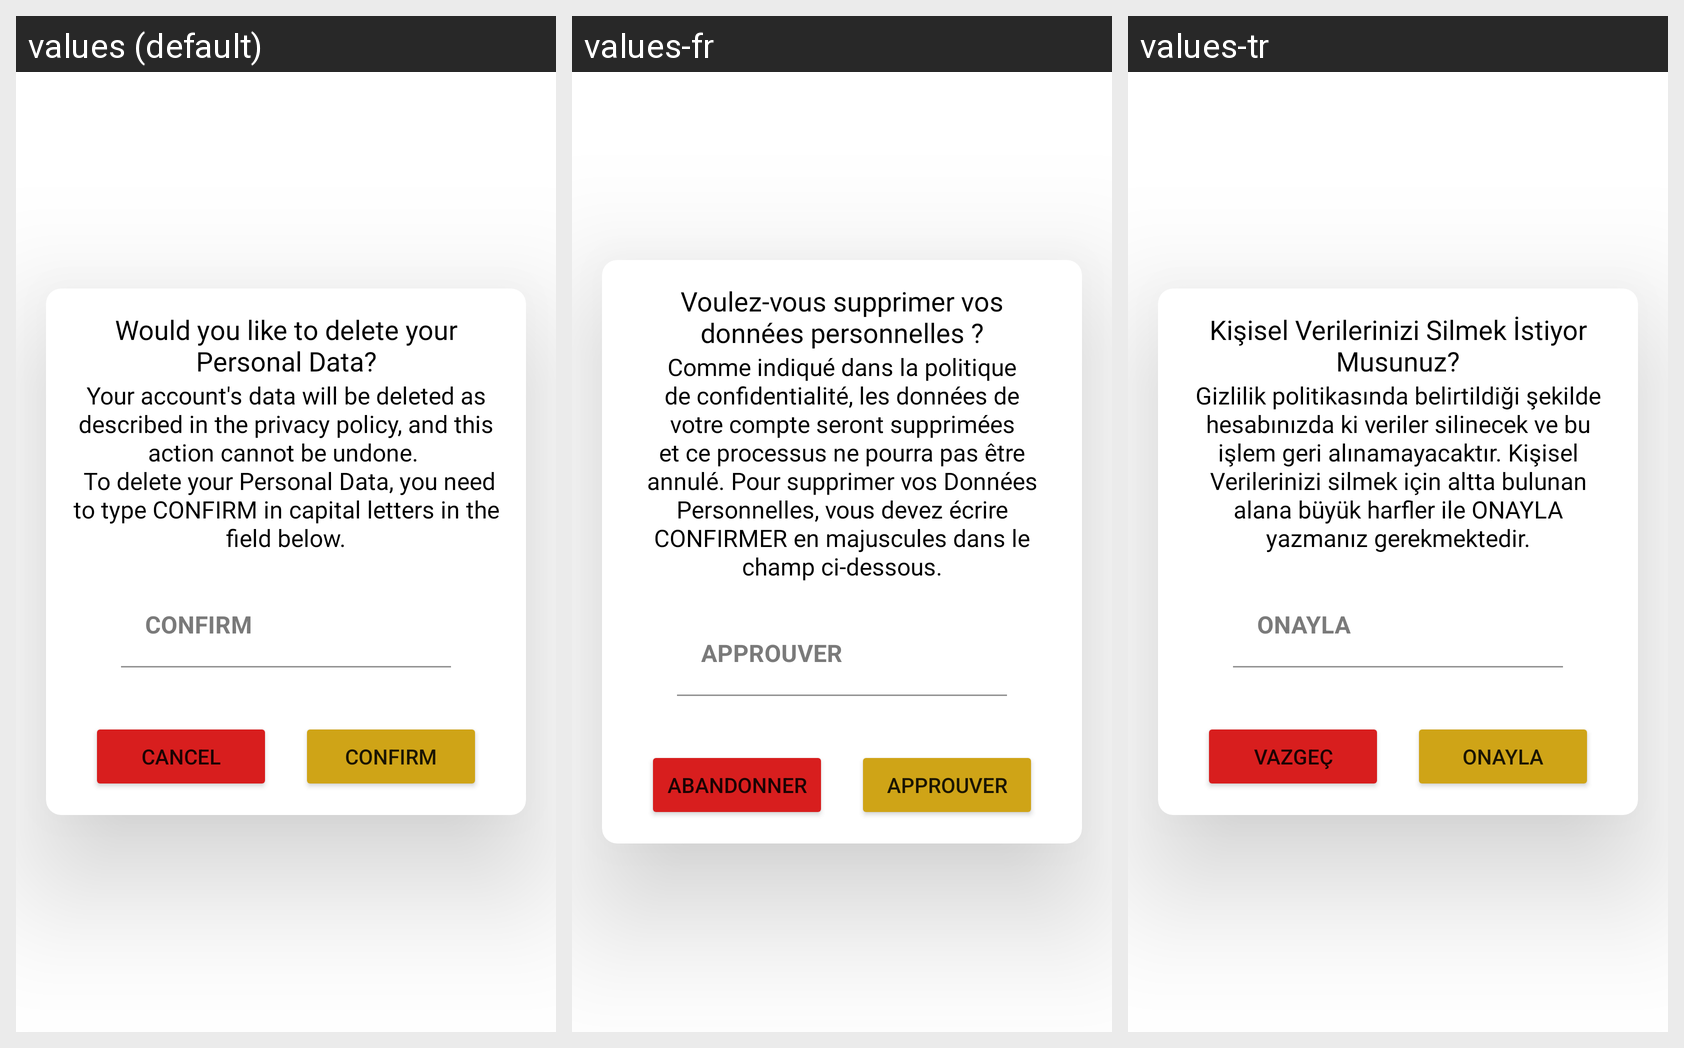

The Android screen above is rendered under several locales of the same app. Produce the string resources it draws, with the default and per-locale values.
Android screen res/layout/custom_delete_account.xml rendered under 3 locales, left to right: values (default), values-fr, values-tr. Device: Nexus 5 (rendered at 1080×1920; each locale shown at half size, 540×960, under a caption strip naming it); theme Theme.masterofanalysis.
Strings drawn on this screen, with the default value and each locale's value (text and hints the layout hard-codes, and strings that could not be matched under every locale, appear in the picture but are not listed):

delete_user
  values: Would you like to delete your Personal Data?
  values-fr: Voulez-vous supprimer vos données personnelles ?
  values-tr: Kişisel Verilerinizi Silmek İstiyor Musunuz?

delete_user_body
  values: Your account's data will be deleted as described in the privacy policy, and this action cannot be undone. 
       To delete your Personal Data, you need to type CONFIRM in capital letters in the field below.
  values-fr: Comme indiqué dans la politique de confidentialité, les données de votre compte seront supprimées et ce processus ne pourra pas être annulé. Pour supprimer vos Données Personnelles, vous devez écrire CONFIRMER en majuscules dans le champ ci-dessous.
  values-tr: Gizlilik politikasında belirtildiği şekilde hesabınızda ki veriler silinecek ve bu işlem geri alınamayacaktır. Kişisel Verilerinizi silmek için altta bulunan alana büyük harfler ile ONAYLA yazmanız gerekmektedir.

onayla
  values: CONFIRM
  values-fr: APPROUVER
  values-tr: ONAYLA

giveup
  values: Cancel
  values-fr: Abandonner
  values-tr: Vazgeç
